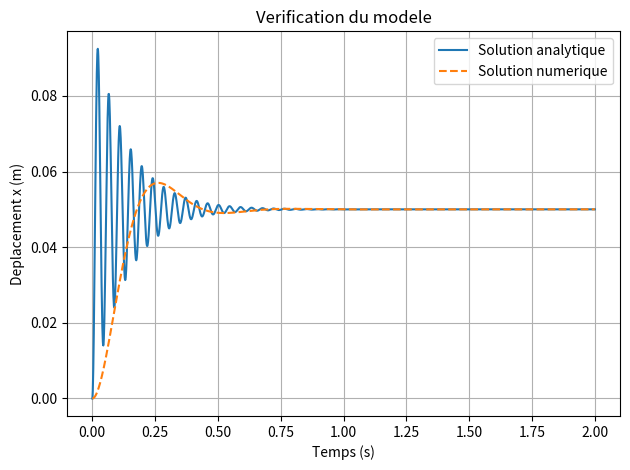

Write the Python code that produced this figure. (Note: this script raises an exception after producing the figure.)
import numpy as np
import matplotlib.pyplot as plt
from scipy.integrate import solve_ivp

#parameters
m = 100.0
k = 20_000.0
c = 1500.0
F0 = 1_000.0

alpha = c/(2*m)
omega_d = k/m - alpha**2

t = np.linspace(0, 2, 2000)

x_analytical = (F0/k)*(1-np.exp(-alpha*t)*(np.cos(omega_d*t) + (alpha/omega_d)*np.sin(omega_d*t)))

def model(t, y):
    x, v = y
    return [v, -(k/m)*x - (c/m)*v + F0/m]

sol = solve_ivp(model, [0, 2], [0, 0], t_eval=t, tol=1e-9, atol=1e-11)

x_numerical = sol.y[0]

error = np.abs(x_analytical - x_numerical)

plt.plot(t, x_analytical, label="Solution analytique")
plt.plot(t, x_numerical, "--", label="Solution numerique")
plt.xlabel("Temps (s)")
plt.ylabel("Deplacement x (m)")
plt.title("Verification du modele")
plt.grid(True)
plt.legend()
plt.tight_layout()
plt.show()

print(f"Erreur maximale : {error:.3e} m")
print(f"Deplacement statique : {F0/k:.4f} m")
